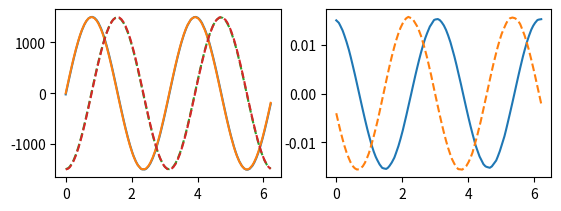

Python code for this plot:
# -*- coding: utf-8 -*-
"""
\brief     Solve magnetic differential equations in FD and FV method
[redacted]
\date      2017-03-23
\copyright EUPL v.1.1
"""

import numpy as np
import matplotlib.pyplot as plt
import scipy.sparse as sps
import scipy.sparse.linalg as spsl

#%% connected chain magnetic DGL

R0 = 3.0e3
r = 1.0
absgradpsi = r/2.0 # psi = r**2/4
Bph = 1.0/R0
m = 2        # poloidal mode number
n = 1        # toroidal mode number
N = 100

th = np.linspace(0,2*np.pi,N+1)[:-1]
th[1:-1] = th[1:-1] + 2*np.pi/(N+1)*0.5*(np.random.rand(len(th)-2)-0.5)
R = R0 + r*np.cos(th)
Z = r*np.sin(th)

#plt.figure()
#plt.plot(R,Z)

# redundant, will be needed for more general case
th = np.arctan2(Z,R-R0) 
th[th<0] = th[th<0] + 2*np.pi

dR = np.roll(R,-1) - R 
dZ = np.roll(Z,-1) - Z
ds = np.sqrt(dR**2 + dZ**2)
dth = np.roll(th,-1) - th 
dth[-1] = dth[-1] + 2*np.pi

qmn = 1.0
q = -1.0j*R/absgradpsi * qmn * np.exp(1.0j*m*th)

# analytical solution
Bth = 1.0/(2.0*R0) # psi = r**2/4
pmn = qmn/(1.0j*(m*Bth+n*Bph))
pn = pmn*np.exp(1.0j*m*th)

# forward difference scheme
A = sps.lil_matrix((N,N), dtype=complex)
for k in range(N):
    A[k,k] = 0.5*n*R[k]*Bph/absgradpsi+1.0j/ds[k]
    if k != N-1:
        A[k,k+1] = 0.5*n*R[k+1]*Bph/absgradpsi-1.0j/ds[k]
A[N-1,0] = 0.5*n*R[0]*Bph/absgradpsi-1.0j/ds[N-1]

q = (np.roll(q,-1) + q)/2.0
print(np.linalg.cond(A.toarray()))
p = spsl.spsolve(A.tocsr(),q)

plt.figure()
plt.subplot(2,2,1)
plt.plot(th, np.real(p))
plt.plot(th, np.real(pn))
plt.plot(th, np.imag(p), '--')
plt.plot(th, np.imag(pn), '--')

plt.subplot(2,2,2)
plt.plot(th, (np.real(pn)-np.real(p))/np.max(np.real(pn)))
plt.plot(th, (np.imag(pn)-np.imag(p))/np.max(np.imag(pn)), '--')

plt.show()
#%%
